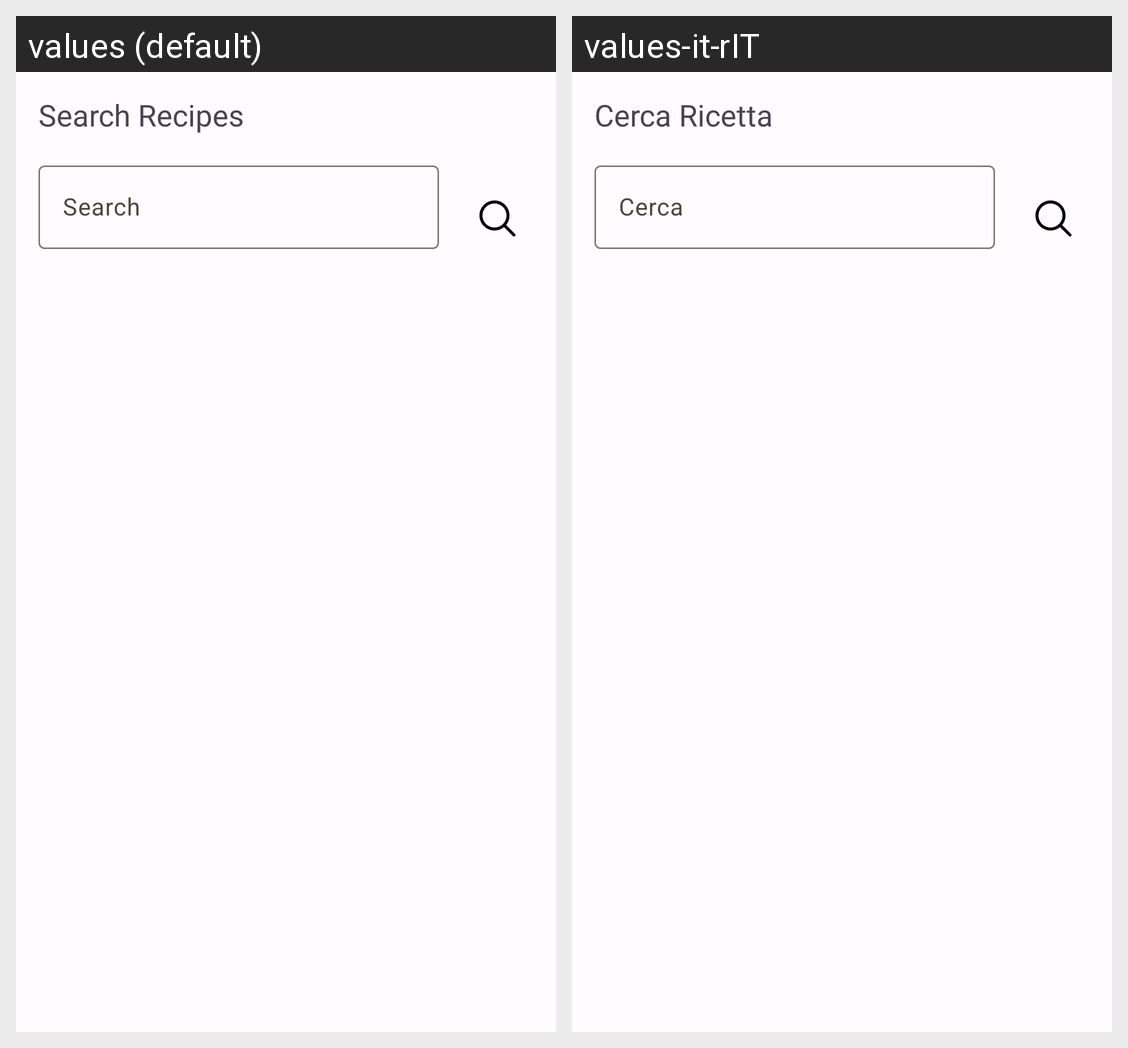

The same Android screen rendered under two of its app's locales, left to right. List the strings drawn on it with the default value and each locale's translation.
Android screen res/layout/fragment_m_search_recipes.xml rendered under 2 locales, left to right: values (default), values-it-rIT. Device: Nexus 5 (rendered at 1080×1920; each locale shown at half size, 540×960, under a caption strip naming it); theme Theme.RicettiAmo.
Strings drawn on this screen, with the default value and each locale's value (text and hints the layout hard-codes, and strings that could not be matched under every locale, appear in the picture but are not listed):

search_recipe
  values: Search Recipes
  values-it-rIT: Cerca Ricetta

search
  values: Search
  values-it-rIT: Cerca
